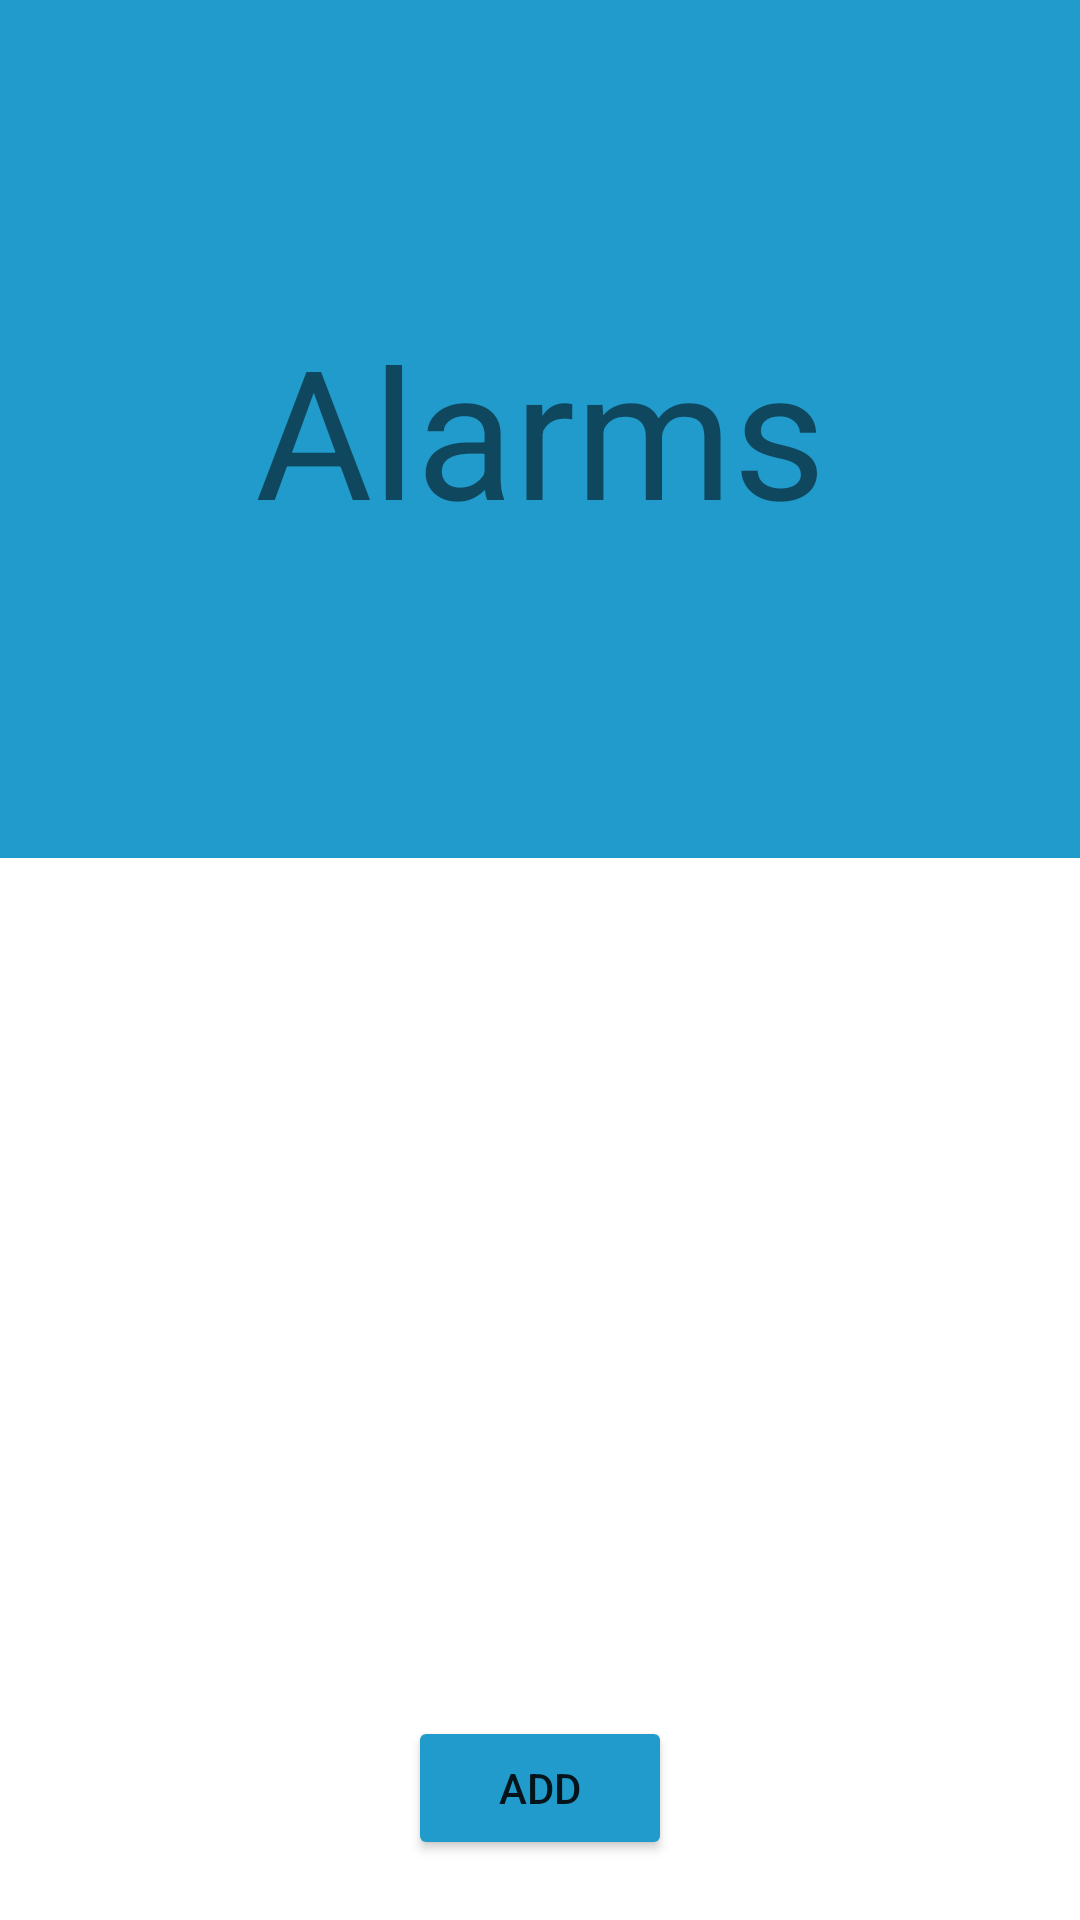

Produce the Android XML layout that renders to this screen, including the resource entries it uses.
<!-- AndroidManifest.xml: application theme Theme.InTime -->
<!-- res/layout/fragment_fragment_alarm.xml -->
<?xml version="1.0" encoding="utf-8"?>
<androidx.constraintlayout.widget.ConstraintLayout xmlns:android="http://schemas.android.com/apk/res/android"
    xmlns:app="http://schemas.android.com/apk/res-auto"
    xmlns:tools="http://schemas.android.com/tools"
    android:id="@+id/frameLayout"
    android:layout_width="match_parent"
    android:layout_height="match_parent"
    tools:context=".fragments.FragmentAlarm">

    <View
        android:id="@+id/TitleView"
        android:layout_width="0dp"
        android:layout_height="0dp"
        android:background="#219BCC"
        app:layout_constraintBottom_toTopOf="@+id/scrollviewHolder"
        app:layout_constraintEnd_toEndOf="parent"
        app:layout_constraintStart_toStartOf="parent"
        app:layout_constraintTop_toTopOf="parent" />

    <TextView
        android:id="@+id/FragmentTitle"
        android:layout_width="wrap_content"
        android:layout_height="wrap_content"
        android:autoSizeTextType="uniform"
        android:text="@string/AlarmFragmentTitle"
        android:textAlignment="center"
        android:textSize="60sp"
        app:layout_constraintBottom_toBottomOf="@+id/TitleView"
        app:layout_constraintEnd_toEndOf="parent"
        app:layout_constraintStart_toStartOf="parent"
        app:layout_constraintTop_toTopOf="@+id/TitleView" />

    <androidx.constraintlayout.widget.ConstraintLayout
        android:id="@+id/scrollviewHolder"
        android:layout_width="0dp"
        android:layout_height="0dp"
        android:layout_marginStart="16dp"
        android:layout_marginEnd="16dp"
        app:layout_constraintBottom_toTopOf="@+id/buttonAddClock"
        app:layout_constraintEnd_toEndOf="parent"
        app:layout_constraintHorizontal_bias="0.0"
        app:layout_constraintStart_toStartOf="parent"
        app:layout_constraintTop_toBottomOf="@+id/TitleView"
        app:layout_constraintVertical_bias="0.107" >

        <ScrollView
            android:layout_width="match_parent"
            android:layout_height="match_parent"
            app:layout_constraintBottom_toBottomOf="parent"
            app:layout_constraintEnd_toEndOf="parent"
            app:layout_constraintStart_toStartOf="parent"
            app:layout_constraintTop_toTopOf="parent">

            <LinearLayout
                android:id="@+id/ClockCardList"
                android:layout_width="match_parent"
                android:layout_height="wrap_content"
                android:orientation="vertical">


            </LinearLayout>
        </ScrollView>

    </androidx.constraintlayout.widget.ConstraintLayout>

    <Button
        android:id="@+id/buttonAddClock"
        android:layout_width="wrap_content"
        android:layout_height="wrap_content"
        android:layout_marginStart="30dp"
        android:layout_marginEnd="30dp"
        android:layout_marginBottom="20dp"
        android:backgroundTint="#219BCC"
        android:text="@string/AlarmAddButton"
        app:layout_constraintBottom_toBottomOf="parent"
        app:layout_constraintEnd_toEndOf="parent"
        app:layout_constraintStart_toStartOf="parent" />

</androidx.constraintlayout.widget.ConstraintLayout>
<!-- resources referenced by this layout -->
<resources>
  <string name="AlarmAddButton">Add</string>
  <string name="AlarmFragmentTitle">Alarms</string>
  <style name="Theme.InTime" parent="Theme.MaterialComponents.DayNight.DarkActionBar">
          
          <item name="colorPrimary">@color/purple_500</item>
          <item name="colorPrimaryVariant">@color/purple_700</item>
          <item name="colorOnPrimary">@color/white</item>
          
          <item name="colorSecondary">@color/teal_200</item>
          <item name="colorSecondaryVariant">@color/teal_700</item>
          <item name="colorOnSecondary">@color/black</item>
          
          <item name="android:statusBarColor">?attr/colorPrimaryVariant</item>
          
      </style>
  <color name="purple_500">#219BCC</color>
  <color name="purple_700">#219BCC</color>
  <color name="white">#FFFFFFFF</color>
  <color name="teal_200">#FF03DAC5</color>
  <color name="teal_700">#FF018786</color>
  <color name="black">#FF000000</color>
</resources>
